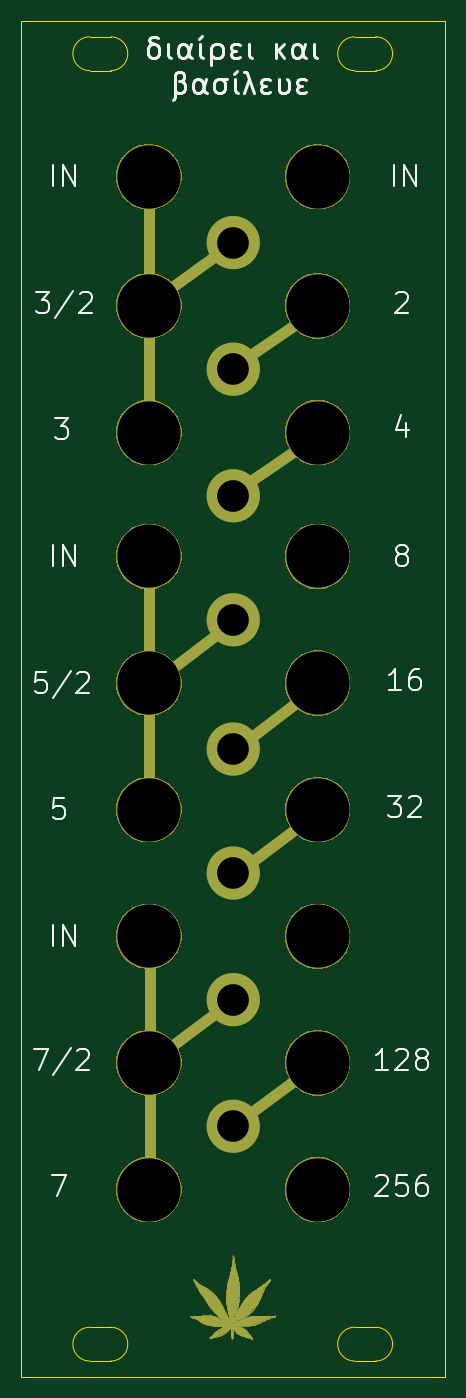
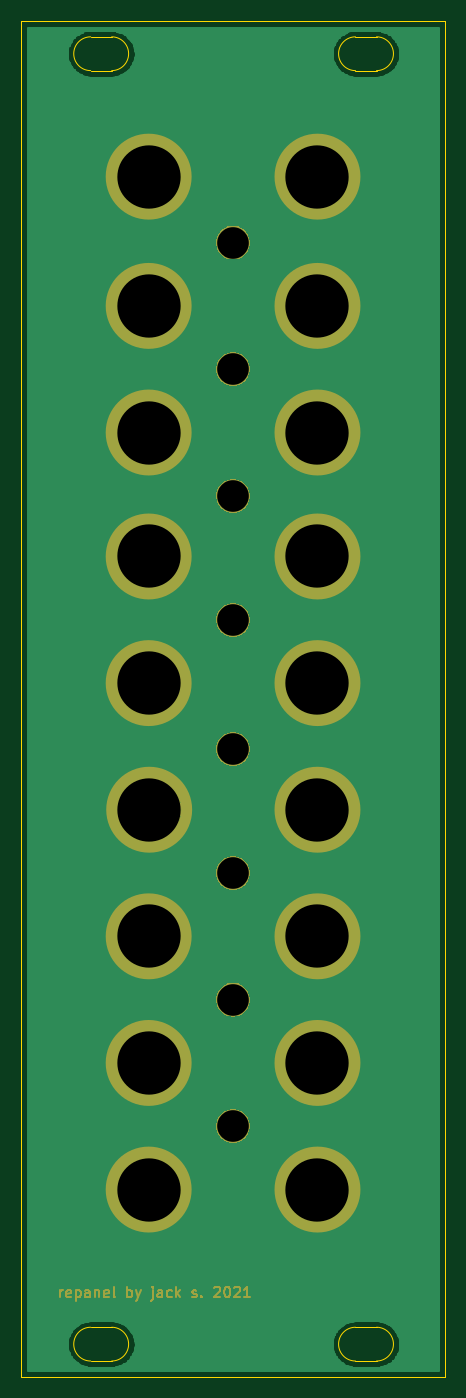
Circuit board: 10 layer files. Board 40.2 x 128.5 mm.
- bottom_copper: divideandconquer-B_Cu.gbr (29269 bytes)
- bottom_mask: divideandconquer-B_Mask.gbr (31625 bytes)
- paste: divideandconquer-B_Paste.gbr (498 bytes)
- bottom_silk: divideandconquer-B_SilkS.gbr (499 bytes)
- outline: divideandconquer-Edge_Cuts.gbr (1633 bytes)
- top_copper: divideandconquer-F_Cu.gbr (10060 bytes)
- top_mask: divideandconquer-F_Mask.gbr (84838 bytes)
- paste: divideandconquer-F_Paste.gbr (498 bytes)
- top_silk: divideandconquer-F_SilkS.gbr (14674 bytes)
- drill: divideandconquer.drl (696 bytes)

=== bottom_copper: divideandconquer-B_Cu.gbr (29269 bytes, source omitted) ===
=== bottom_mask: divideandconquer-B_Mask.gbr (31625 bytes, source omitted) ===
=== paste: divideandconquer-B_Paste.gbr ===
G04 #@! TF.GenerationSoftware,KiCad,Pcbnew,(5.1.5-0)*
G04 #@! TF.CreationDate,2021-01-12T22:03:51-08:00*
G04 #@! TF.ProjectId,divideandconquer,64697669-6465-4616-9e64-636f6e717565,rev?*
G04 #@! TF.SameCoordinates,Original*
G04 #@! TF.FileFunction,Paste,Bot*
G04 #@! TF.FilePolarity,Positive*
%FSLAX46Y46*%
G04 Gerber Fmt 4.6, Leading zero omitted, Abs format (unit mm)*
G04 Created by KiCad (PCBNEW (5.1.5-0)) date 2021-01-12 22:03:51*
%MOMM*%
%LPD*%
G04 APERTURE LIST*
G04 APERTURE END LIST*
M02*

=== bottom_silk: divideandconquer-B_SilkS.gbr ===
G04 #@! TF.GenerationSoftware,KiCad,Pcbnew,(5.1.5-0)*
G04 #@! TF.CreationDate,2021-01-12T22:03:51-08:00*
G04 #@! TF.ProjectId,divideandconquer,64697669-6465-4616-9e64-636f6e717565,rev?*
G04 #@! TF.SameCoordinates,Original*
G04 #@! TF.FileFunction,Legend,Bot*
G04 #@! TF.FilePolarity,Positive*
%FSLAX46Y46*%
G04 Gerber Fmt 4.6, Leading zero omitted, Abs format (unit mm)*
G04 Created by KiCad (PCBNEW (5.1.5-0)) date 2021-01-12 22:03:51*
%MOMM*%
%LPD*%
G04 APERTURE LIST*
G04 APERTURE END LIST*
M02*

=== outline: divideandconquer-Edge_Cuts.gbr ===
G04 #@! TF.GenerationSoftware,KiCad,Pcbnew,(5.1.5-0)*
G04 #@! TF.CreationDate,2021-01-12T22:03:51-08:00*
G04 #@! TF.ProjectId,divideandconquer,64697669-6465-4616-9e64-636f6e717565,rev?*
G04 #@! TF.SameCoordinates,Original*
G04 #@! TF.FileFunction,Profile,NP*
%FSLAX46Y46*%
G04 Gerber Fmt 4.6, Leading zero omitted, Abs format (unit mm)*
G04 Created by KiCad (PCBNEW (5.1.5-0)) date 2021-01-12 22:03:51*
%MOMM*%
%LPD*%
G04 APERTURE LIST*
%ADD10C,0.050000*%
G04 APERTURE END LIST*
D10*
X8500000Y-223800000D02*
X6500000Y-223800000D01*
X8500000Y-223800000D02*
G75*
G02X8500000Y-227000000I0J-1600000D01*
G01*
X6500000Y-227000000D02*
G75*
G02X6500000Y-223800000I0J1600000D01*
G01*
X8500000Y-227000000D02*
X6500000Y-227000000D01*
X31600000Y-227000000D02*
G75*
G02X31600000Y-223800000I0J1600000D01*
G01*
X33600000Y-223800000D02*
X31600000Y-223800000D01*
X33600000Y-223800000D02*
G75*
G02X33600000Y-227000000I0J-1600000D01*
G01*
X33600000Y-227000000D02*
X31600000Y-227000000D01*
X31600000Y-104700000D02*
G75*
G02X31600000Y-101500000I0J1600000D01*
G01*
X33600000Y-104700000D02*
X31600000Y-104700000D01*
X33600000Y-101500000D02*
G75*
G02X33600000Y-104700000I0J-1600000D01*
G01*
X33600000Y-101500000D02*
X31600000Y-101500000D01*
X8500000Y-104700000D02*
X6500000Y-104700000D01*
X8500000Y-101500000D02*
X6500000Y-101500000D01*
X6500000Y-104700000D02*
G75*
G02X6500000Y-101500000I0J1600000D01*
G01*
X8500000Y-101500000D02*
G75*
G02X8500000Y-104700000I0J-1600000D01*
G01*
X0Y-228500000D02*
X0Y-100000000D01*
X40200000Y-228500000D02*
X0Y-228500000D01*
X40200000Y-100000000D02*
X40200000Y-228500000D01*
X0Y-100000000D02*
X40200000Y-100000000D01*
M02*

=== top_copper: divideandconquer-F_Cu.gbr (10060 bytes, source omitted) ===
=== top_mask: divideandconquer-F_Mask.gbr (84838 bytes, source omitted) ===
=== paste: divideandconquer-F_Paste.gbr ===
G04 #@! TF.GenerationSoftware,KiCad,Pcbnew,(5.1.5-0)*
G04 #@! TF.CreationDate,2021-01-12T22:03:51-08:00*
G04 #@! TF.ProjectId,divideandconquer,64697669-6465-4616-9e64-636f6e717565,rev?*
G04 #@! TF.SameCoordinates,Original*
G04 #@! TF.FileFunction,Paste,Top*
G04 #@! TF.FilePolarity,Positive*
%FSLAX46Y46*%
G04 Gerber Fmt 4.6, Leading zero omitted, Abs format (unit mm)*
G04 Created by KiCad (PCBNEW (5.1.5-0)) date 2021-01-12 22:03:51*
%MOMM*%
%LPD*%
G04 APERTURE LIST*
G04 APERTURE END LIST*
M02*

=== top_silk: divideandconquer-F_SilkS.gbr (14674 bytes, source omitted) ===
=== drill: divideandconquer.drl ===
M48
; DRILL file {KiCad (5.1.5-0)} date Tuesday, January 12, 2021 at 10:03:54 PM
; FORMAT={2:4/ absolute / inch / keep zeros}
; #@! TF.CreationDate,2021-01-12T22:03:54-08:00
; #@! TF.GenerationSoftware,Kicad,Pcbnew,(5.1.5-0)
FMAT,2
INCH
T1C0.1181
T2C0.2362
%
G90
G05
T1
X007913Y-071161
X007913Y-075886
X007913Y-047638
X007913Y-080610
X007913Y-052362
X007913Y-057087
X007913Y-061713
X007913Y-066535
T2
X004764Y-050000
X011063Y-045177
X011063Y-050000
X004764Y-045177
X004764Y-082972
X011063Y-082972
X011063Y-078248
X004764Y-078248
X011063Y-073524
X004764Y-068799
X004764Y-073524
X004764Y-064075
X004764Y-059350
X011063Y-054724
X004764Y-054724
X011063Y-068799
X011063Y-059350
X011063Y-064075
T0
M30

